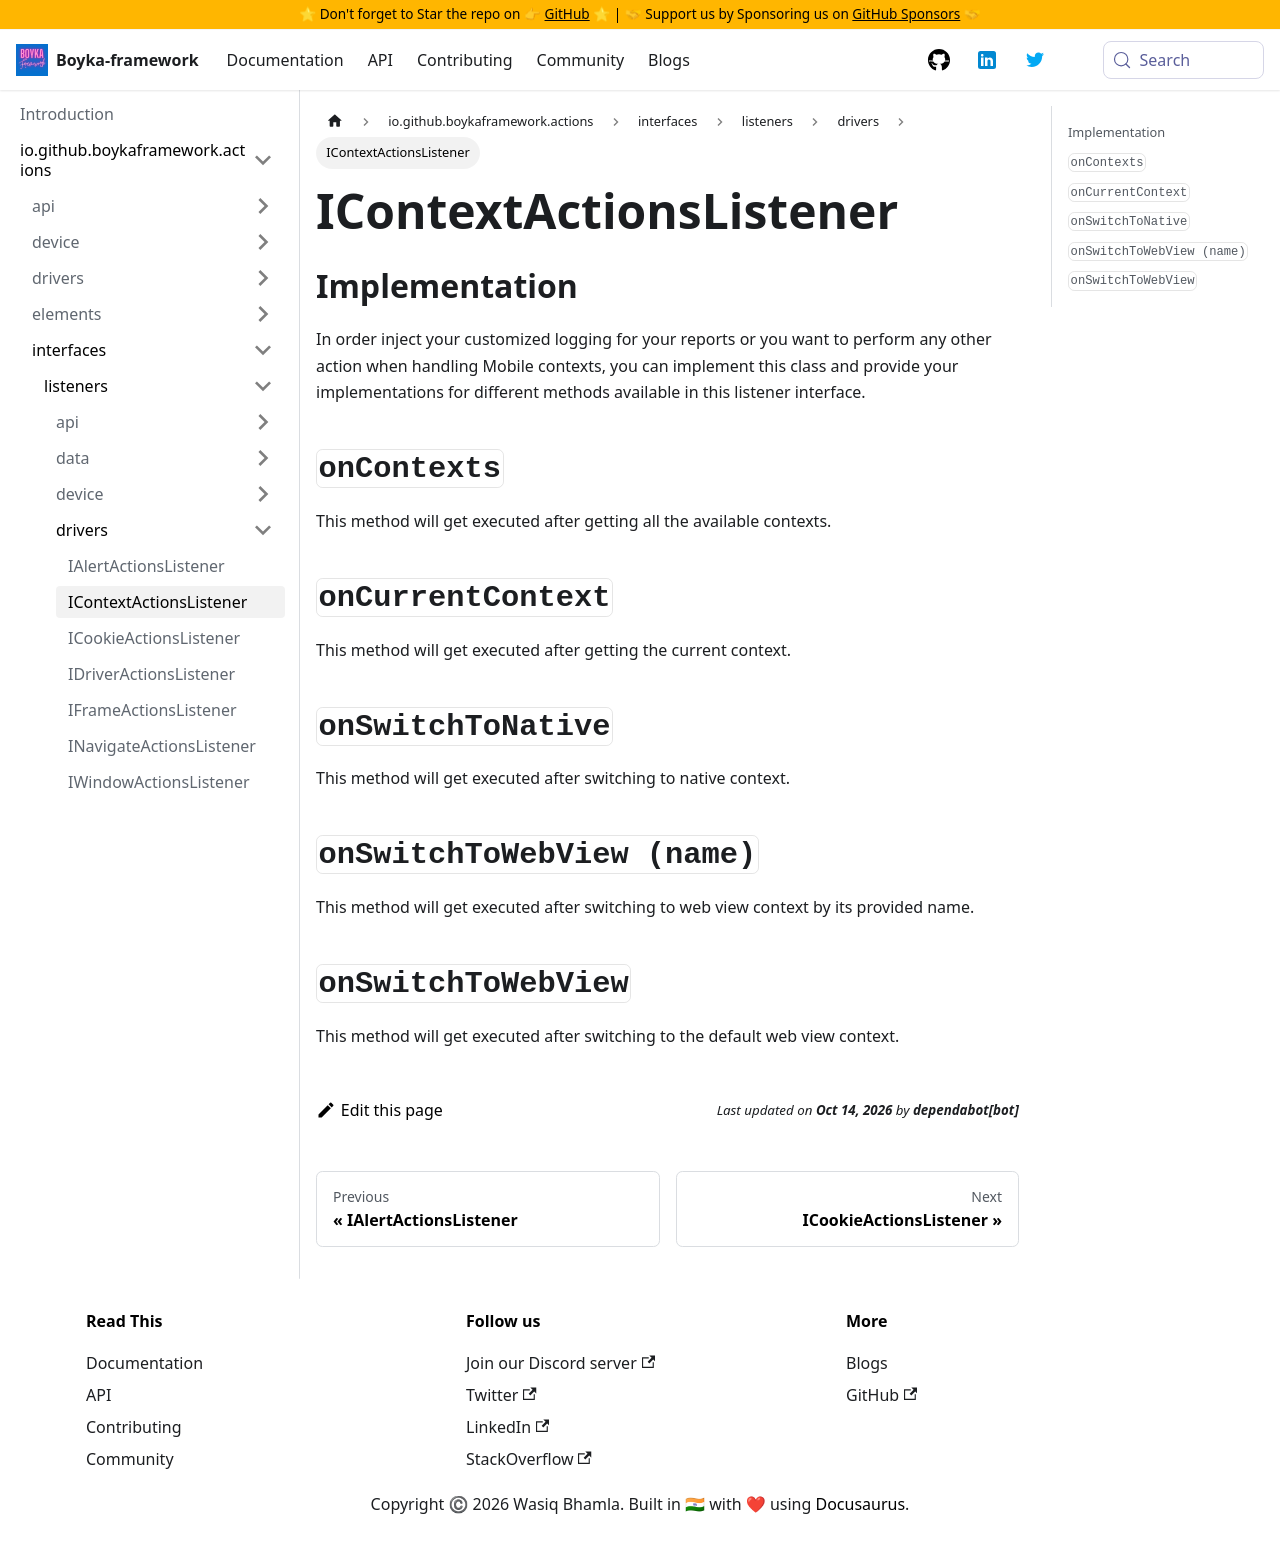

repository: BoykaFramework/boyka-framework · page: api/actions/interfaces/listeners/drivers/context-actions-listener/index.html · generator: docusaurus

---
title: IContextActionsListener
sidebar_position: 2
---

## Implementation

In order inject your customized logging for your reports or you want to perform any other action when handling Mobile contexts, you can implement this class and provide your implementations for different methods available in this listener interface.

## `onContexts` {#on-contexts}

This method will get executed after getting all the available contexts.

## `onCurrentContext` {#on-current-context}

This method will get executed after getting the current context.

## `onSwitchToNative` {#on-switch-to-native}

This method will get executed after switching to native context.

## `onSwitchToWebView (name)` {#on-switch-to-web-view-name}

This method will get executed after switching to web view context by its provided name.

## `onSwitchToWebView` {#on-switch-to-web-view}

This method will get executed after switching to the default web view context.
